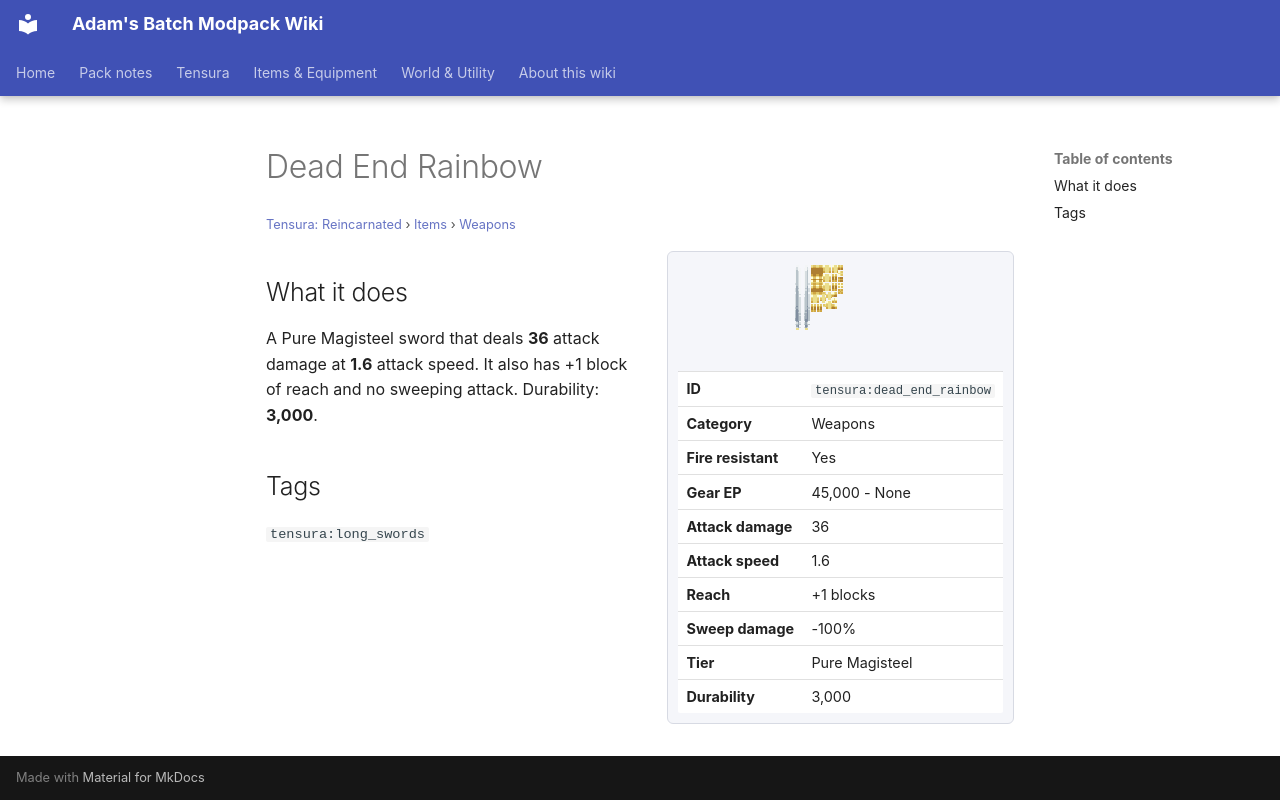

repository: Proteus-Nell/Adams-Batch-MC-Modpack-Wiki · page: tensura-reincarnated/items/weapons/dead-end-rainbow/index.html · generator: mkdocs

# Dead End Rainbow

<small>[Tensura: Reincarnated](../../index.md) &rsaquo; [Items](../index.md) &rsaquo; [Weapons](index.md)</small>

<div class="infobox" markdown>

![Dead End Rainbow](../../../assets/icons/tensura/item/dead_end_rainbow.png)

| | |
|---|---|
| **ID** | `tensura:dead_end_rainbow` |
| **Category** | Weapons |
| **Fire resistant** | Yes |
| **Gear EP** | 45,000 - None |
| **Attack damage** | 36 |
| **Attack speed** | 1.6 |
| **Reach** | +1 blocks |
| **Sweep damage** | -100% |
| **Tier** | Pure Magisteel |
| **Durability** | 3,000 |

</div>

## What it does

A Pure Magisteel sword that deals **36** attack damage at **1.6** attack speed. It also has +1 block of reach and no sweeping attack. Durability: **3,000**.

## Tags

`tensura:long_swords`
